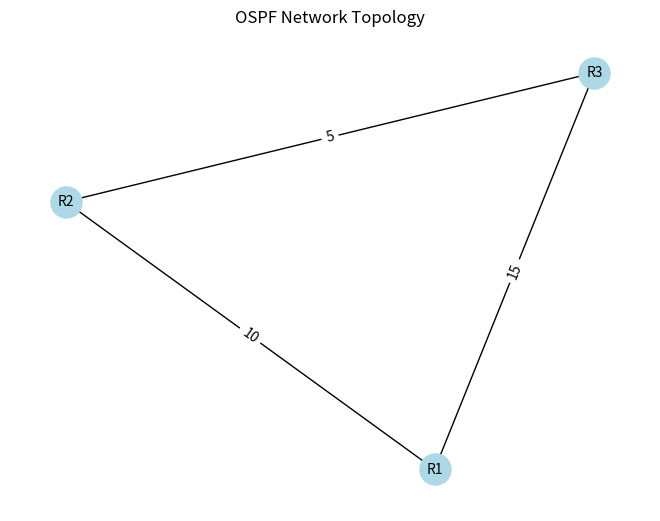

Write Python code to recreate this figure.
"""
ospf_visualization.py
Visualizes an OSPF network topology using NetworkX and Matplotlib.
Shows routers and links with costs.
Requires: networkx, matplotlib
Run: python ospf_visualization.py
"""

import networkx as nx
import matplotlib.pyplot as plt

# Create OSPF network graph
G = nx.Graph()
G.add_edge("R1", "R2", weight=10)  # R1-R2: cost=10
G.add_edge("R1", "R3", weight=15)  # R1-R3: cost=15
G.add_edge("R2", "R3", weight=5)  # R2-R3: cost=5

# Draw the graph
pos = nx.spring_layout(G)
nx.draw(G, pos, with_labels=True, node_color="lightblue", node_size=500, font_size=10)
labels = nx.get_edge_attributes(G, "weight")
nx.draw_networkx_edge_labels(G, pos, edge_labels=labels)
plt.title("OSPF Network Topology")
plt.show()

"""
Explanation:
- NetworkX creates a graph with routers (R1, R2, R3) and weighted links.
- Spring layout positions nodes for clarity.
- Edge labels show costs, reflecting OSPF's link-state metrics.
- Helps visualize how OSPF builds its topology map (LSDB).
"""
